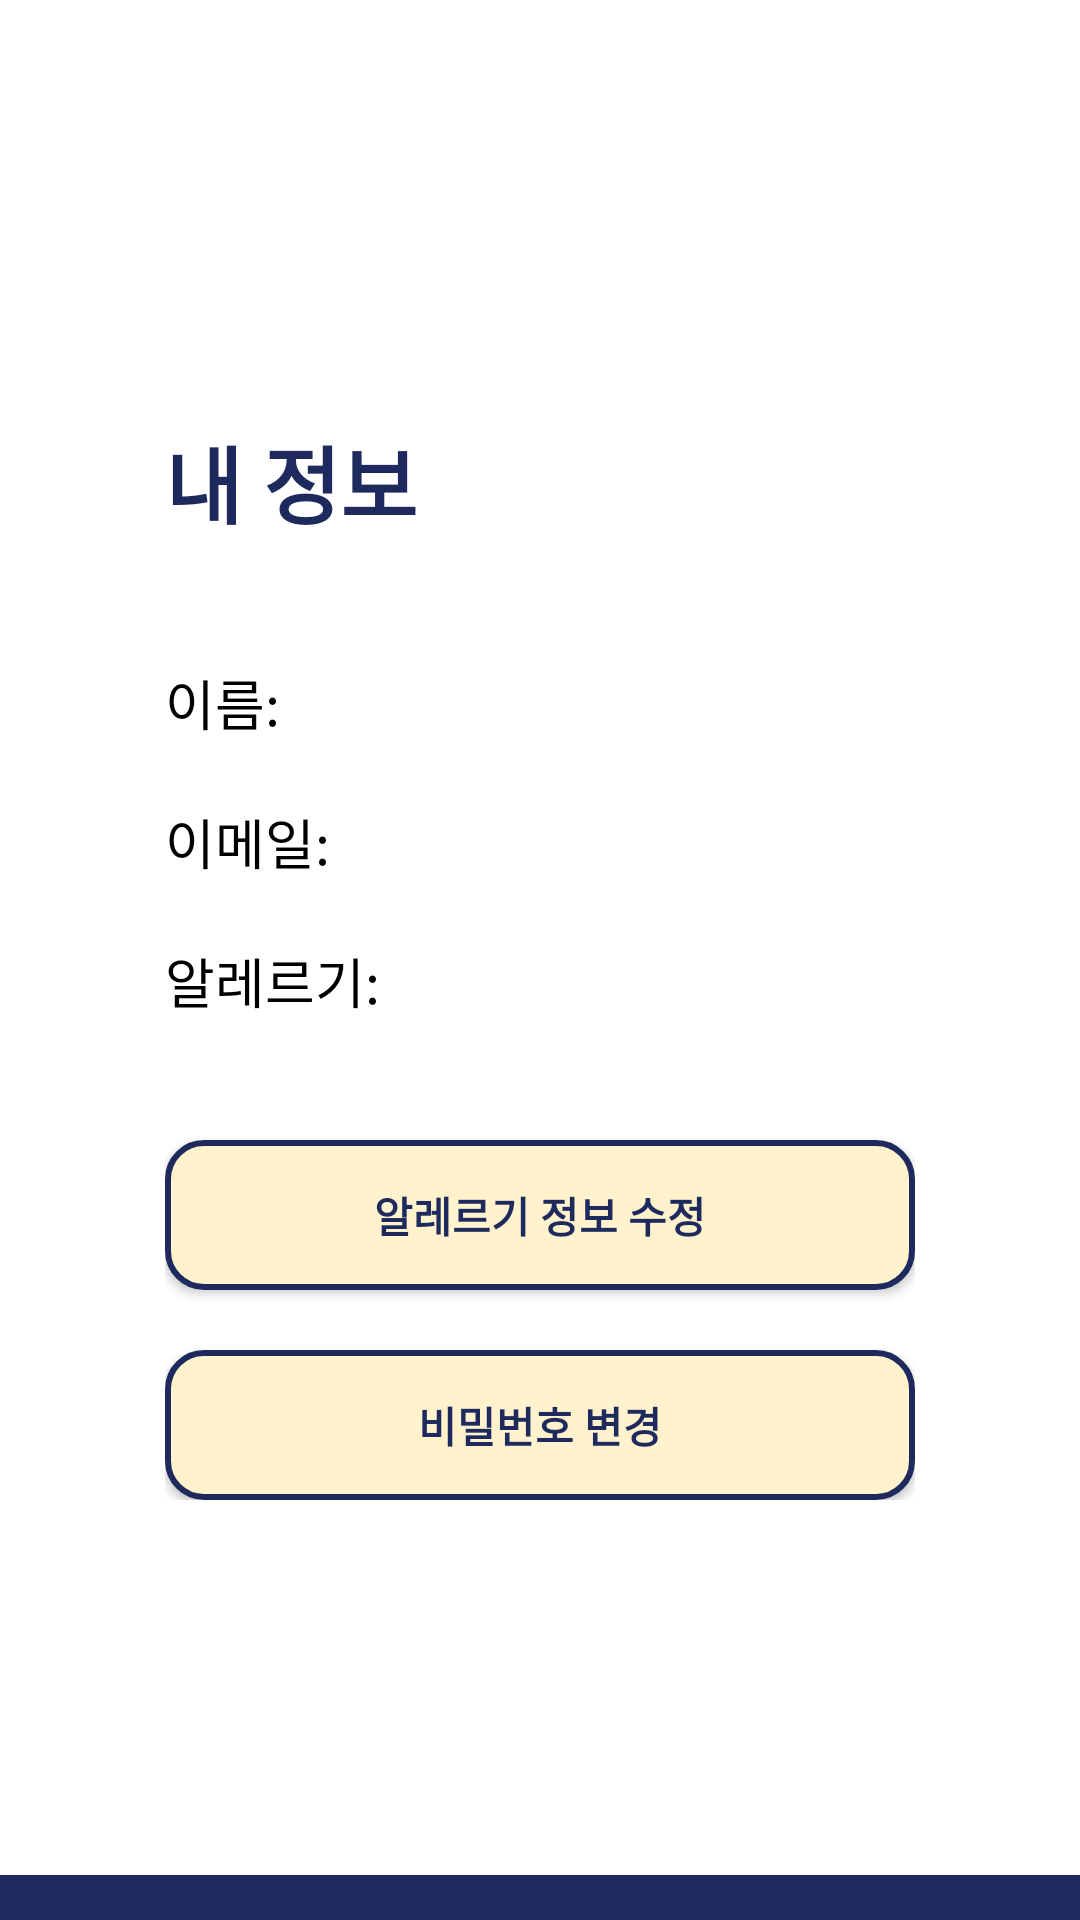

Layout XML and referenced resources for this Android screen:
<!-- AndroidManifest.xml: application theme Theme.AppCompat.Light.NoActionBar -->
<!-- res/layout/fragment_userinfo.xml -->
<?xml version="1.0" encoding="utf-8"?>
<RelativeLayout xmlns:android="http://schemas.android.com/apk/res/android"
    android:layout_width="match_parent"
    android:layout_height="match_parent"
    android:background="#FFFFFF"
    android:fitsSystemWindows="true">




    
    <View
        android:id="@+id/bottomBar"
        android:layout_width="match_parent"
        android:layout_height="15dp"
        android:background="@drawable/bottom_bar"
        android:layout_alignParentBottom="true" />

    
    <LinearLayout
        android:id="@+id/contentGroup"
        android:layout_width="wrap_content"
        android:layout_height="wrap_content"
        android:orientation="vertical"
        android:gravity="start"
        android:layout_centerInParent="true"
        android:paddingStart="40dp"
        android:paddingEnd="40dp">

        
        <TextView
            android:id="@+id/titleUserInfo"
            android:layout_width="wrap_content"
            android:layout_height="wrap_content"
            android:text="@string/userinfo_title"
            android:textSize="28sp"
            android:textColor="#1E2A5E"
            android:textStyle="bold"
            android:layout_marginBottom="40dp" />

        
        <TextView
            android:id="@+id/textName"
            android:layout_width="wrap_content"
            android:layout_height="wrap_content"
            android:text="@string/userinfo_name"
            android:textColor="#000000"
            android:textSize="18sp"
            android:layout_marginBottom="20dp" />

        
        <TextView
            android:id="@+id/textEmail"
            android:layout_width="wrap_content"
            android:layout_height="wrap_content"
            android:text="@string/userinfo_email"
            android:textColor="#000000"
            android:textSize="18sp"
            android:layout_marginBottom="20dp" />

        
        <TextView
            android:id="@+id/textAllergies"
            android:layout_width="wrap_content"
            android:layout_height="wrap_content"
            android:text="@string/userinfo_allergy"
            android:textColor="#000000"
            android:textSize="18sp"
            android:layout_marginBottom="40dp" />

        
        <Button
            android:id="@+id/btnEditAllergy"
            android:layout_width="250dp"
            android:layout_height="50dp"
            android:text="@string/userinfo_edit_allergy"
            android:textColor="#1E2A5E"
            android:textStyle="bold"
            android:background="@drawable/btn_yellow"
            android:layout_marginBottom="20dp"/>

        
        <Button
            android:id="@+id/btnChangePassword"
            android:layout_width="250dp"
            android:layout_height="50dp"
            android:text="@string/userinfo_change_pw"
            android:textColor="#1E2A5E"
            android:textStyle="bold"
            android:background="@drawable/btn_yellow" />

    </LinearLayout>

</RelativeLayout>
<!-- resources referenced by this layout -->
<resources>
  <!-- drawable bottom_bar (drawable) -->
  <?xml version="1.0" encoding="utf-8"?>
  <vector xmlns:android="http://schemas.android.com/apk/res/android"
      android:width="360dp"
      android:height="15dp"
      android:viewportWidth="360"
      android:viewportHeight="15">
  
      
      <path
          android:fillColor="#1E2A5E"
          android:pathData="M0,0 L360,0 L360,15 L0,15 Z" />
  
      
      <path
          android:fillColor="#1E2A5E"
          android:pathData="M160,0 L360,0 L360,15 L180,15 Z" />
  </vector>
  <!-- drawable btn_yellow (drawable) -->
  <?xml version="1.0" encoding="utf-8"?>
  <shape xmlns:android="http://schemas.android.com/apk/res/android"
      android:shape="rectangle">
  
      
      <solid android:color="#FFF2CC" />
  
      
      <corners android:radius="12dp" />
  
      
      <stroke
          android:width="2dp"
          android:color="#1E2A5E" />
  </shape>
  <string name="userinfo_allergy">알레르기:</string>
  <string name="userinfo_change_pw">비밀번호 변경</string>
  <string name="userinfo_edit_allergy">알레르기 정보 수정</string>
  <string name="userinfo_email">이메일:</string>
  <string name="userinfo_name">이름:</string>
  <string name="userinfo_title">내 정보</string>
</resources>
